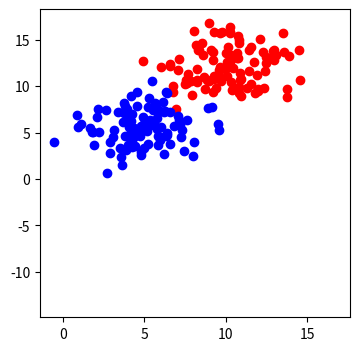

Recreate this plot in Python.
import numpy as np
import matplotlib.pyplot as plt

def draw (x1, x2):
    ln = plt.plot(x1, x2)
    plt.pause(0.01)
    ln[0].remove()

def sigmoid(score):
    return (1/(1+np.exp(-score)))

def calculate_error(line_parameters, points, y):
    m = points.shape[0]
    propabilities = sigmoid(points * line_parameters)
    cross_entry = -(1 / m) * (np.log(propabilities).T * y + np.log(1-propabilities).T * (y-1))
    return cross_entry

def gradient_descent(line_parameters, points, y, alpha):
    m = points.shape[0]
    for i in range(500):
        prop=sigmoid(points*line_parameters)
        gradient= (points.T * (prop - y)) * (alpha / m) 
        line_parameters = line_parameters - gradient
        w1 = line_parameters.item(0)
        w2 = line_parameters.item(1)
        C = line_parameters.item(2)

        X1 = np.array([points[:, 0].min(), points[:, 1].max()])
        X2 = -C /w2 + X1 * (- w1 / w2)
        draw(X1, X2)
        print(calculate_error(line_parameters, points, y))

numberOfpoints = 100
np.random.seed(0)
bias = np.ones(numberOfpoints)


random_x1_values = np.random.normal(10, 2, numberOfpoints) #start from 10, standard deviation = 2
random_y1_values = np.random.normal(12, 2, numberOfpoints)
random_x2_values = np.random.normal(5, 2, numberOfpoints) #start from 10, standard deviation = 2
random_y2_values = np.random.normal(6, 2, numberOfpoints)

top_region = np.array([random_x1_values, random_y1_values, bias]).transpose()
bottom_region = np.array([random_x2_values, random_y2_values, bias]).transpose()
all_points=np.vstack((top_region, bottom_region))

#The Equation is {w1(X1) + w2(X2) + C = 0}
# w1 = -0.2
# w2 = -0.35
# C = 3.5 #vertical axis intercept

line_parameters = np.matrix(np.matrix([np.zeros(3)])).transpose()
# X1 = np.array([bottom_region[:, 0].min(), top_region[:, 1].max()])
# X2 = -C /w2 + X1 * (- w1 / w2)
linear_combination = all_points * line_parameters

propabilities = sigmoid(linear_combination)
y = np.array([np.zeros(numberOfpoints), np.ones(numberOfpoints)]).reshape(numberOfpoints * 2, 1)

fig, ax =plt.subplots(figsize = (4, 4))  #allows multiple plots on the same figure
ax.scatter(top_region[:, 0], top_region[:, 1], color='r')
ax.scatter(bottom_region[:, 0], bottom_region[:, 1], color='b')
gradient_descent(line_parameters, all_points, y, 0.06)

print(calculate_error(line_parameters, all_points, y))